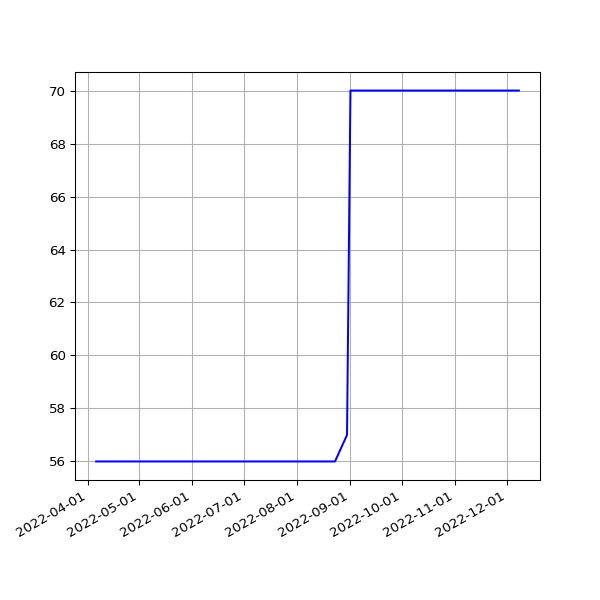

Source data for this figure (header and first rows):
date, value
2022-04-06T01:08:47Z, 56
2022-04-07T01:13:52Z, 56
2022-04-08T01:08:41Z, 56
2022-04-09T01:07:29Z, 56
2022-04-10T01:08:38Z, 56
2022-04-11T01:09:54Z, 56
2022-04-12T01:07:53Z, 56
2022-04-13T01:09:15Z, 56
2022-04-14T01:16:07Z, 56
2022-04-15T01:07:15Z, 56
2022-04-16T01:10:14Z, 56
2022-04-17T01:17:25Z, 56
2022-04-18T01:15:12Z, 56
2022-04-19T01:09:54Z, 56
2022-04-20T01:11:39Z, 56
2022-04-21T01:12:54Z, 56
2022-04-22T01:13:34Z, 56
2022-04-23T01:06:18Z, 56
2022-04-23T06:44:07Z, 56
2022-04-28T01:25:19Z, 56
2022-04-29T01:11:13Z, 56
2022-04-30T01:17:51Z, 56
2022-05-01T01:23:37Z, 56
2022-05-02T01:13:42Z, 56
2022-05-03T01:13:25Z, 56
2022-05-04T01:13:31Z, 56
2022-05-05T01:15:12Z, 56
2022-05-07T01:14:29Z, 56
2022-05-08T01:11:40Z, 56
2022-05-09T01:20:18Z, 56
2022-05-10T01:15:55Z, 56
2022-05-12T01:15:04Z, 56
2022-05-13T01:31:17Z, 56
2022-05-14T01:25:31Z, 56
2022-05-15T01:26:41Z, 56
2022-05-16T01:14:07Z, 56
2022-05-17T02:12:27Z, 56
2022-05-18T02:02:32Z, 56
2022-05-19T02:23:53Z, 56
2022-05-19T19:05:28Z, 56
2022-05-21T01:52:04Z, 56
2022-05-22T02:12:58Z, 56
2022-05-23T02:12:28Z, 56
2022-05-23T21:53:22Z, 56
2022-05-25T02:21:44Z, 56
2022-05-26T02:26:34Z, 56
2022-05-27T02:18:27Z, 56
2022-05-28T02:16:11Z, 56
2022-05-29T02:27:35Z, 56
2022-05-30T02:22:36Z, 56
2022-06-01T02:34:50Z, 56
2022-06-02T02:26:23Z, 56
2022-06-03T02:02:53Z, 56
2022-06-04T02:04:11Z, 56
2022-06-05T02:25:00Z, 56
2022-06-06T02:22:39Z, 56
2022-06-07T02:15:43Z, 56
2022-06-08T02:18:33Z, 56
2022-06-09T02:13:24Z, 56
2022-06-10T02:26:35Z, 56
... 166 more rows
